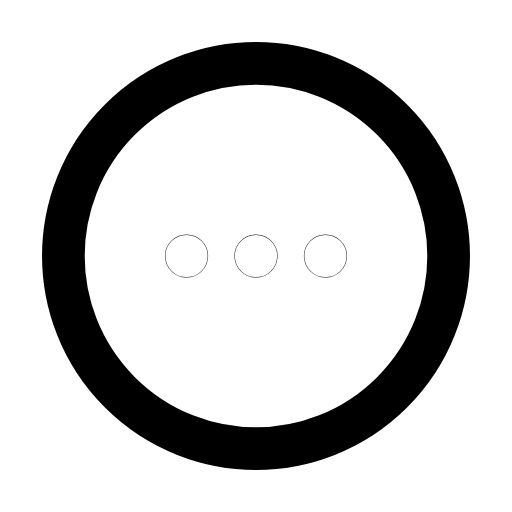
t = 0.00 s
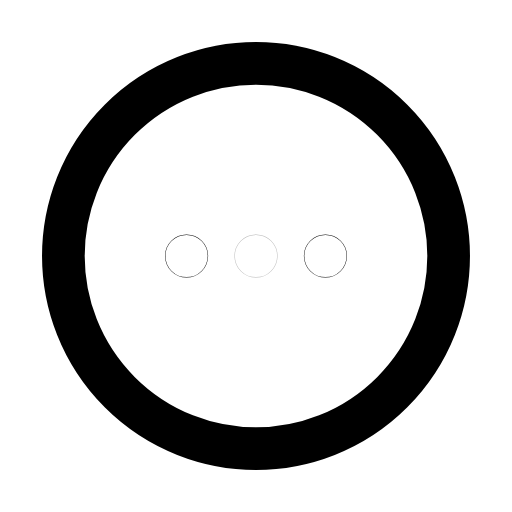
t = 0.33 s
t = 0.66 s: frame unchanged from t = 0.00 s, image omitted
t = 0.98 s: frame unchanged from t = 0.00 s, image omitted
t = 1.34 s: frame unchanged from t = 0.00 s, image omitted
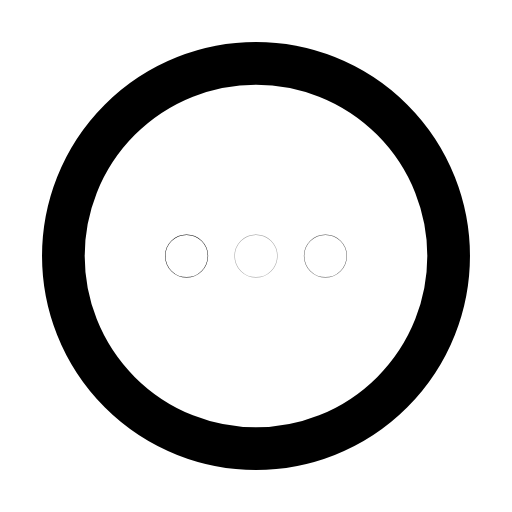
t = 1.51 s

The animated SVG that drew these frames (rendered in a browser with its animation timeline set to each time). Animation: 3 SMIL elements (animate=3); one cycle of 2.00 s, repeats indefinitely.

<svg xmlns="http://www.w3.org/2000/svg" width="24" height="24" viewBox="0 0 24 24" fill="none"><g transform="translate(-0.6 -0.6) scale(1.05)"><circle stroke="currentColor" stroke-width="1.905" stroke-linecap="round" stroke-linejoin="round" fill="none" cx="12" cy="12" r="8.6"></circle><circle stroke="currentColor" stroke-width="1.905" stroke-linecap="round" stroke-linejoin="round" fill="none" cx="8.9" cy="12" r="0.01"><animate attributeName="opacity" values="1;1;0.3;1;1;1;1;0.3;1;1;1" keyTimes="0;0.063;0.117;0.18;0.45;0.6;0.78;0.822;0.858;0.9;1" dur="2s" repeatCount="indefinite" calcMode="spline" keySplines="0.16 1 0.3 1;0.16 1 0.3 1;0.16 1 0.3 1;0.16 1 0.3 1;0.16 1 0.3 1;0.16 1 0.3 1;0.16 1 0.3 1;0.16 1 0.3 1;0.16 1 0.3 1;0.16 1 0.3 1"/></circle><circle stroke="currentColor" stroke-width="1.905" stroke-linecap="round" stroke-linejoin="round" fill="none" cx="12" cy="12" r="0.01"><animate attributeName="opacity" values="1;1;0.3;1;1;1;1;0.3;1;1;1" keyTimes="0;0.117;0.171;0.234;0.45;0.6;0.744;0.786;0.822;0.9;1" dur="2s" repeatCount="indefinite" calcMode="spline" keySplines="0.16 1 0.3 1;0.16 1 0.3 1;0.16 1 0.3 1;0.16 1 0.3 1;0.16 1 0.3 1;0.16 1 0.3 1;0.16 1 0.3 1;0.16 1 0.3 1;0.16 1 0.3 1;0.16 1 0.3 1"/></circle><circle stroke="currentColor" stroke-width="1.905" stroke-linecap="round" stroke-linejoin="round" fill="none" cx="15.1" cy="12" r="0.01"><animate attributeName="opacity" values="1;1;0.3;1;1;1;1;0.3;1;1;1" keyTimes="0;0.171;0.225;0.288;0.45;0.6;0.708;0.75;0.786;0.9;1" dur="2s" repeatCount="indefinite" calcMode="spline" keySplines="0.16 1 0.3 1;0.16 1 0.3 1;0.16 1 0.3 1;0.16 1 0.3 1;0.16 1 0.3 1;0.16 1 0.3 1;0.16 1 0.3 1;0.16 1 0.3 1;0.16 1 0.3 1;0.16 1 0.3 1"/></circle></g></svg>
